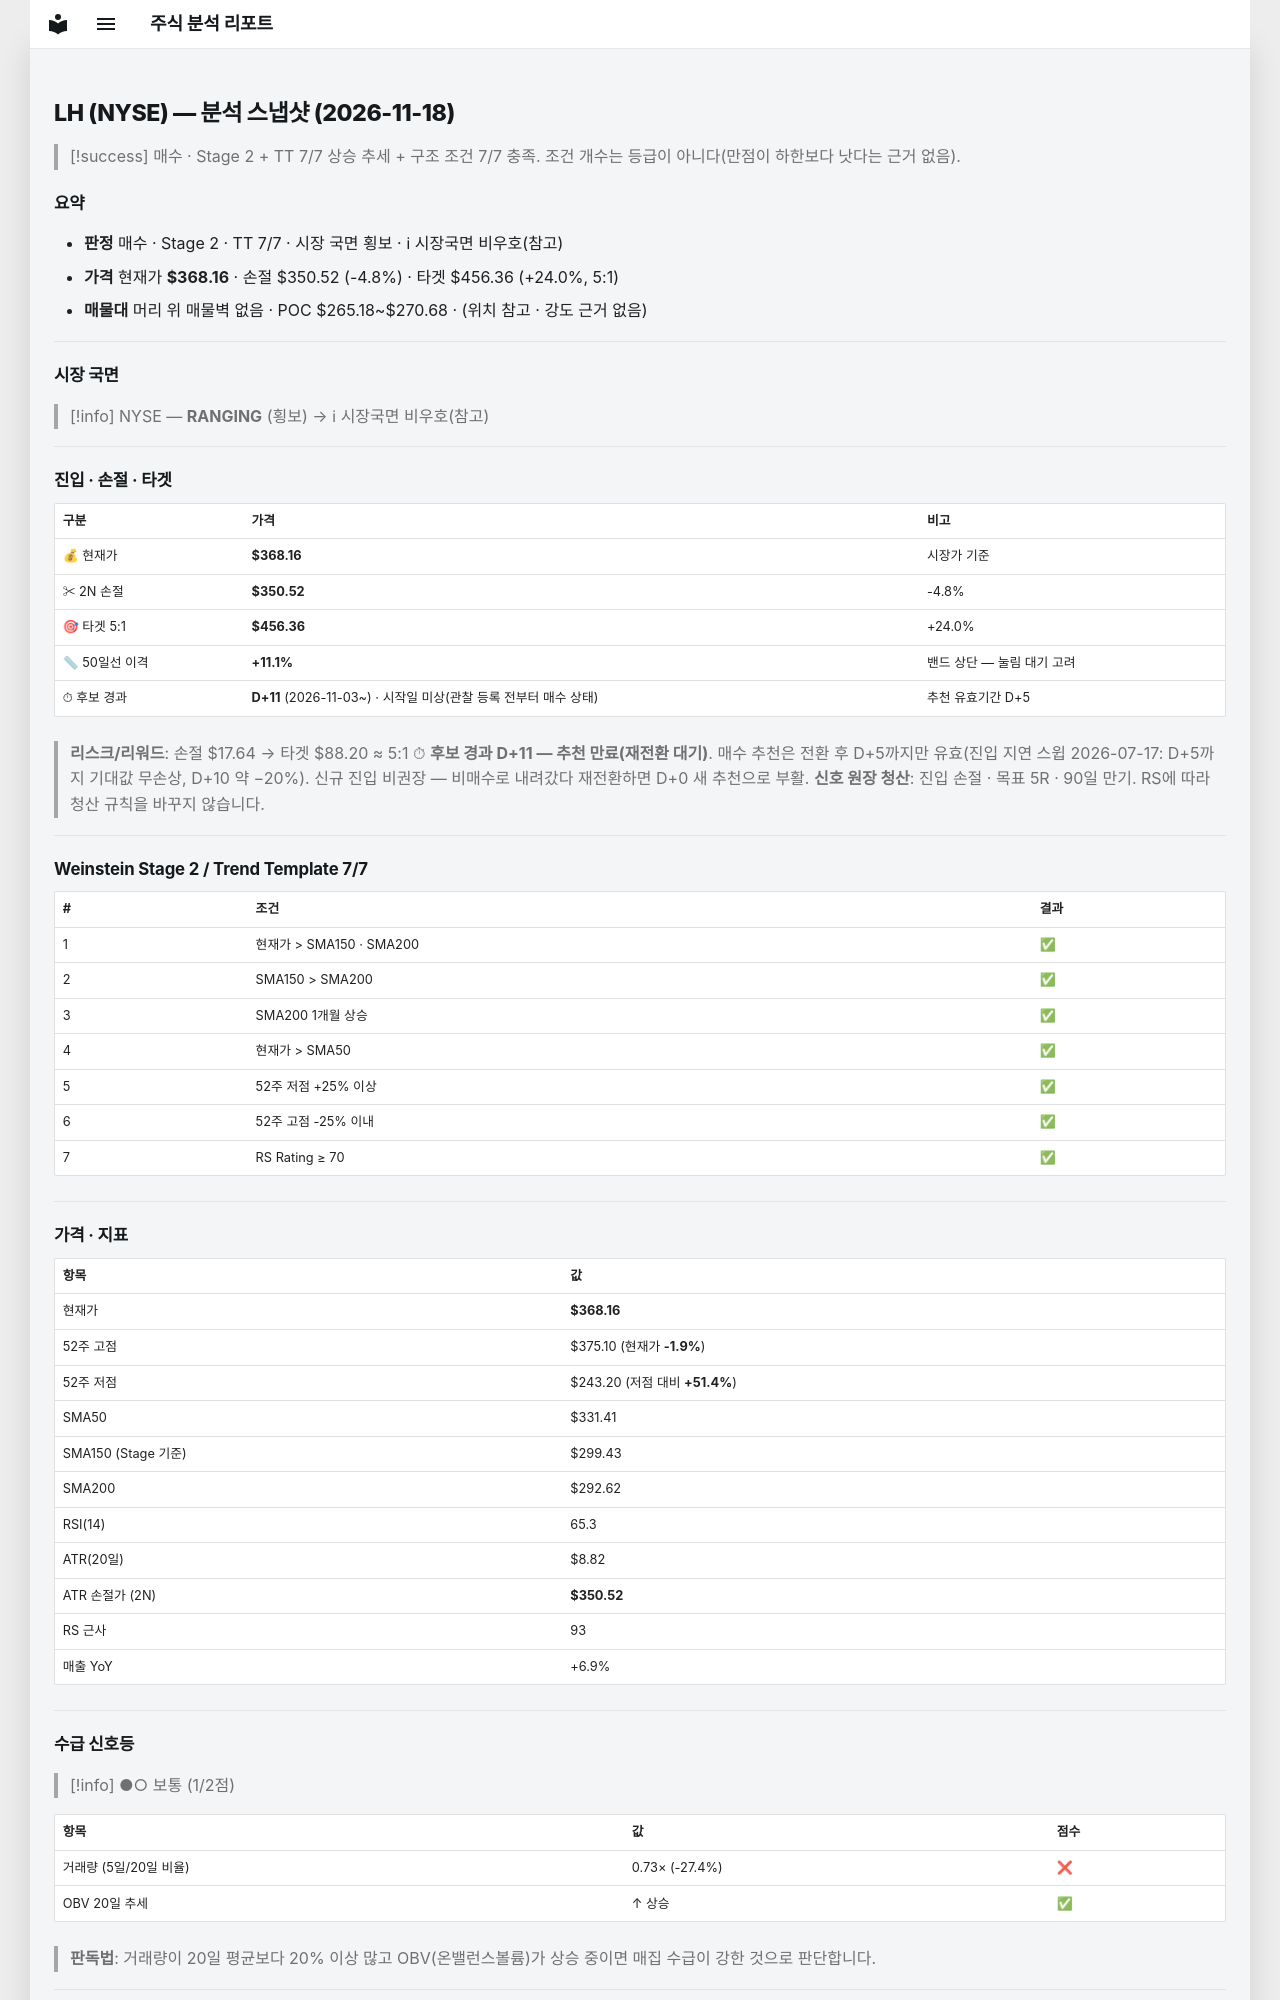

repository: soloandco/stock-reports · page: snapshots/LH-2026-11-18/index.html · generator: mkdocs

---
type: analysis-snapshot
title: LH 분석 스냅샷
ticker: LH
market: NYSE
created: 2026-11-18
updated: 2026-11-18
bar-date: 2026-11-17
verdict: 매수후보
sma50-gap-pct: 11.1
candidate-days: 11
candidate-since: 2026-11-03
candidate-start-unknown: true
weekly-position: 신고가영역
stage: 2
trend-template-score: 7
tt-max: 7
ma-set: sma-50-150-200
price: 368.1600036621094
stop-price: 350.52053617766893
market-regime: RANGING
supply-demand-score: 1/2
supply-demand-label: 보통
status: tracking
tags:
  - stock-agent
  - watchlist
  - LH
  - analysis
related:
  - "[[analysis-template]]"
---

# LH (NYSE) — 분석 스냅샷 (2026-11-18)

> [!success] 매수 · Stage 2 + TT 7/7
> 상승 추세 + 구조 조건 7/7 충족. 조건 개수는 등급이 아니다(만점이 하한보다 낫다는 근거 없음).

## 요약

- **판정** 매수 · Stage 2 · TT 7/7 · 시장 국면 횡보 · ℹ 시장국면 비우호(참고)
- **가격** 현재가 **$368.16** · 손절 $350.52 (-4.8%) · 타겟 $456.36 (+24.0%, 5:1)
- **매물대** 머리 위 매물벽 없음 · POC $265.18~$270.68 · (위치 참고 · 강도 근거 없음)

---

## 시장 국면

> [!info] NYSE — **RANGING** (횡보) → ℹ 시장국면 비우호(참고)

---

## 진입 · 손절 · 타겟

| 구분 | 가격 | 비고 |
|------|------|------|
| 💰 현재가 | **$368.16** | 시장가 기준 |
| ✂ 2N 손절 | **$350.52** | -4.8% |
| 🎯 타겟 5:1 | **$456.36** | +24.0% |
| 📏 50일선 이격 | **+11.1%** | 밴드 상단 — 눌림 대기 고려 |
| ⏱ 후보 경과 | **D+11** (2026-11-03~) · 시작일 미상(관찰 등록 전부터 매수 상태) | 추천 유효기간 D+5 |

> **리스크/리워드**: 손절 $17.64 → 타겟 $88.20 ≈ 5:1
> ⏱ **후보 경과 D+11 — 추천 만료(재전환 대기)**. 매수 추천은 전환 후 D+5까지만 유효(진입 지연 스윕 2026-07-17: D+5까지 기대값 무손상, D+10 약 −20%). 신규 진입 비권장 — 비매수로 내려갔다 재전환하면 D+0 새 추천으로 부활.
> **신호 원장 청산**: 진입 손절 · 목표 5R · 90일 만기. RS에 따라 청산 규칙을 바꾸지 않습니다.

---

## Weinstein Stage 2 / Trend Template 7/7

| # | 조건 | 결과 |
|---|------|------|
| 1 | 현재가 > SMA150 · SMA200 | ✅ |
| 2 | SMA150 > SMA200 | ✅ |
| 3 | SMA200 1개월 상승 | ✅ |
| 4 | 현재가 > SMA50 | ✅ |
| 5 | 52주 저점 +25% 이상 | ✅ |
| 6 | 52주 고점 -25% 이내 | ✅ |
| 7 | RS Rating ≥ 70 | ✅ |

---

## 가격 · 지표

| 항목 | 값 |
|------|---|
| 현재가 | **$368.16** |
| 52주 고점 | $375.10 (현재가 **-1.9%**) |
| 52주 저점 | $243.20 (저점 대비 **+51.4%**) |
| SMA50 | $331.41 |
| SMA150 (Stage 기준) | $299.43 |
| SMA200 | $292.62 |
| RSI(14) | 65.3 |
| ATR(20일) | $8.82 |
| ATR 손절가 (2N) | **$350.52** |
| RS 근사 | 93 |
| 매출 YoY | +6.9% |

---
## 수급 신호등

> [!info] ●○ 보통 (1/2점)

| 항목 | 값 | 점수 |
|------|------|------|
| 거래량 (5일/20일 비율) | 0.73× (-27.4%) | ❌ |
| OBV 20일 추세 | ↑ 상승 | ✅ |

> **판독법**: 거래량이 20일 평균보다 20% 이상 많고 OBV(온밸런스볼륨)가 상승 중이면 매집 수급이 강한 것으로 판단합니다.

---
